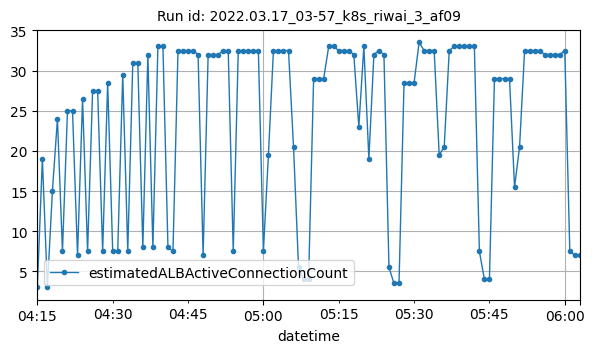

Source data for this figure (header and first rows):
datetime, estimatedALBActiveConnectionCount
2022-03-17T04:15:00Z, 3
2022-03-17T04:16:00Z, 19
2022-03-17T04:17:00Z, 3
2022-03-17T04:18:00Z, 15
2022-03-17T04:19:00Z, 24
2022-03-17T04:20:00Z, 7.5
2022-03-17T04:21:00Z, 25
2022-03-17T04:22:00Z, 25
2022-03-17T04:23:00Z, 7
2022-03-17T04:24:00Z, 26.5
2022-03-17T04:25:00Z, 7.5
2022-03-17T04:26:00Z, 27.5
2022-03-17T04:27:00Z, 27.5
2022-03-17T04:28:00Z, 7.5
2022-03-17T04:29:00Z, 28.5
2022-03-17T04:30:00Z, 7.5
2022-03-17T04:31:00Z, 7.5
2022-03-17T04:32:00Z, 29.5
2022-03-17T04:33:00Z, 7.5
2022-03-17T04:34:00Z, 31
2022-03-17T04:35:00Z, 31
2022-03-17T04:36:00Z, 8
2022-03-17T04:37:00Z, 32
2022-03-17T04:38:00Z, 8
2022-03-17T04:39:00Z, 33
2022-03-17T04:40:00Z, 33
2022-03-17T04:41:00Z, 8
2022-03-17T04:42:00Z, 7.5
2022-03-17T04:43:00Z, 32.5
2022-03-17T04:44:00Z, 32.5
2022-03-17T04:45:00Z, 32.5
2022-03-17T04:46:00Z, 32.5
2022-03-17T04:47:00Z, 32
2022-03-17T04:48:00Z, 7
2022-03-17T04:49:00Z, 32
2022-03-17T04:50:00Z, 32
2022-03-17T04:51:00Z, 32
2022-03-17T04:52:00Z, 32.5
2022-03-17T04:53:00Z, 32.5
2022-03-17T04:54:00Z, 7.5
2022-03-17T04:55:00Z, 32.5
2022-03-17T04:56:00Z, 32.5
2022-03-17T04:57:00Z, 32.5
2022-03-17T04:58:00Z, 32.5
2022-03-17T04:59:00Z, 32.5
2022-03-17T05:00:00Z, 7.5
2022-03-17T05:01:00Z, 19.5
2022-03-17T05:02:00Z, 32.5
2022-03-17T05:03:00Z, 32.5
2022-03-17T05:04:00Z, 32.5
2022-03-17T05:05:00Z, 32.5
2022-03-17T05:06:00Z, 20.5
2022-03-17T05:07:00Z, 5.5
2022-03-17T05:08:00Z, 4
2022-03-17T05:09:00Z, 4
2022-03-17T05:10:00Z, 29
2022-03-17T05:11:00Z, 29
2022-03-17T05:12:00Z, 29
2022-03-17T05:13:00Z, 33
2022-03-17T05:14:00Z, 33
... 49 more rows
